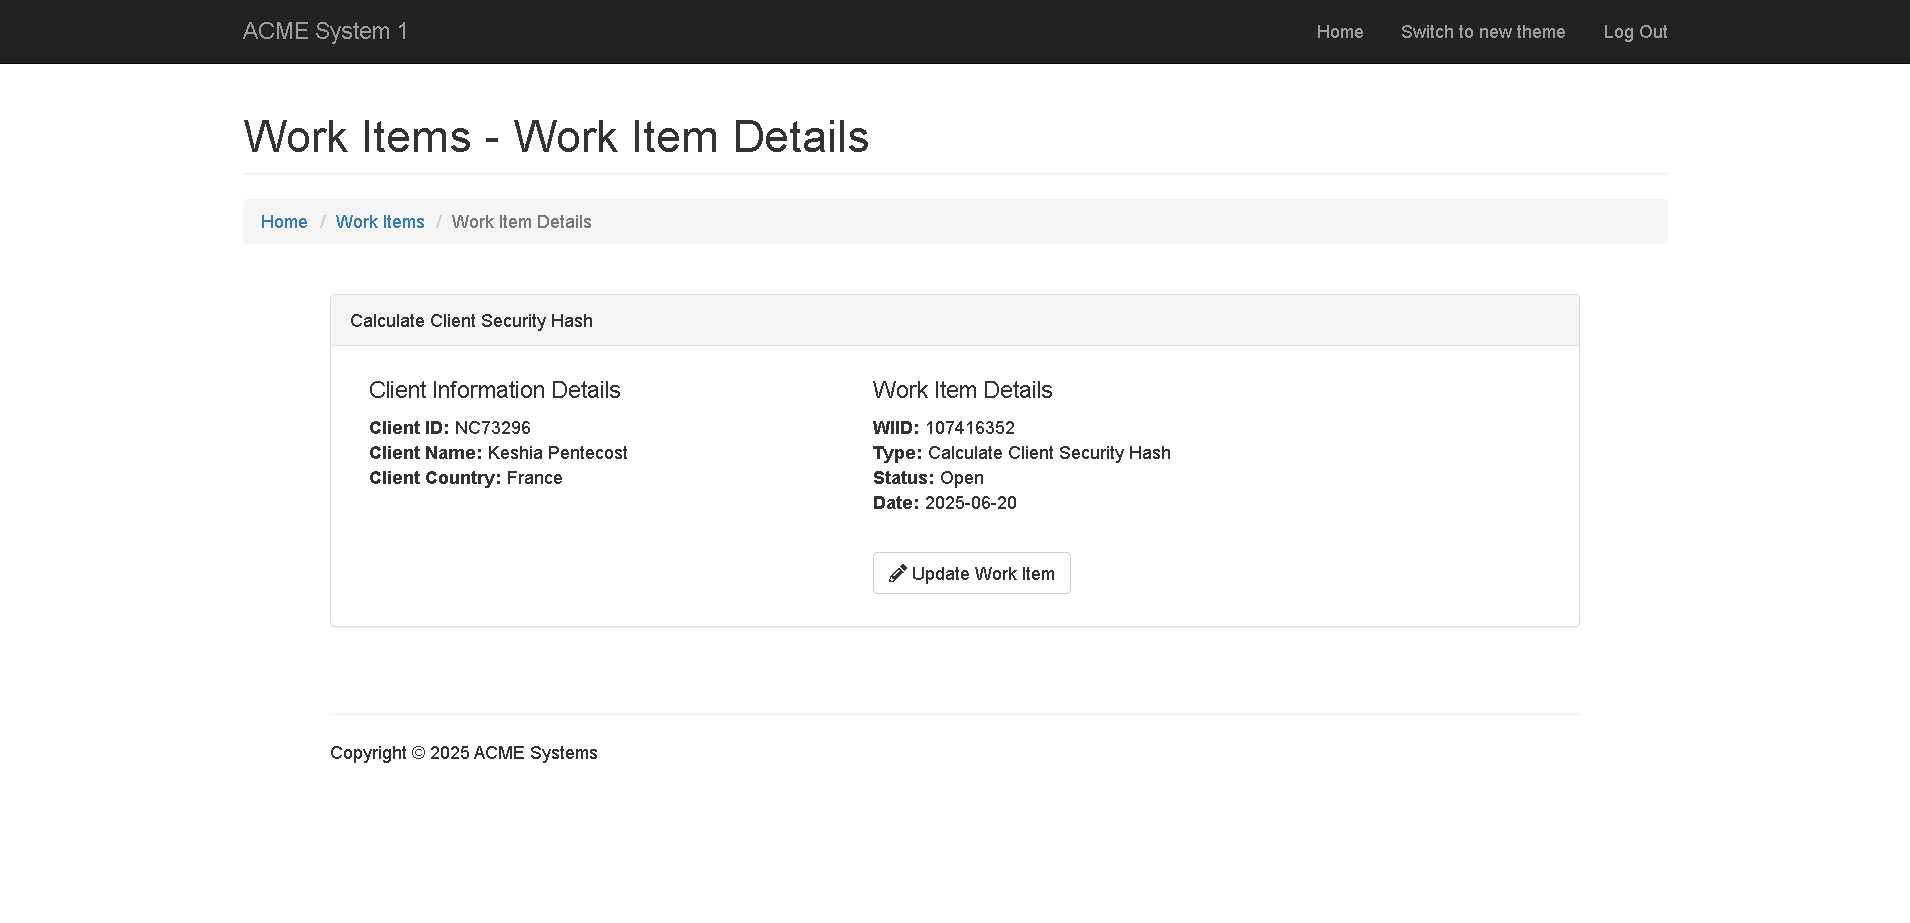
Task: Robotic Enterprise Framework
Workflow: System1_Extract_ClientInformation

Step 1 [try]: Use Edge Browser(3)(1) in window 'ACME System 1 - Work Items' (msedge.exe)
